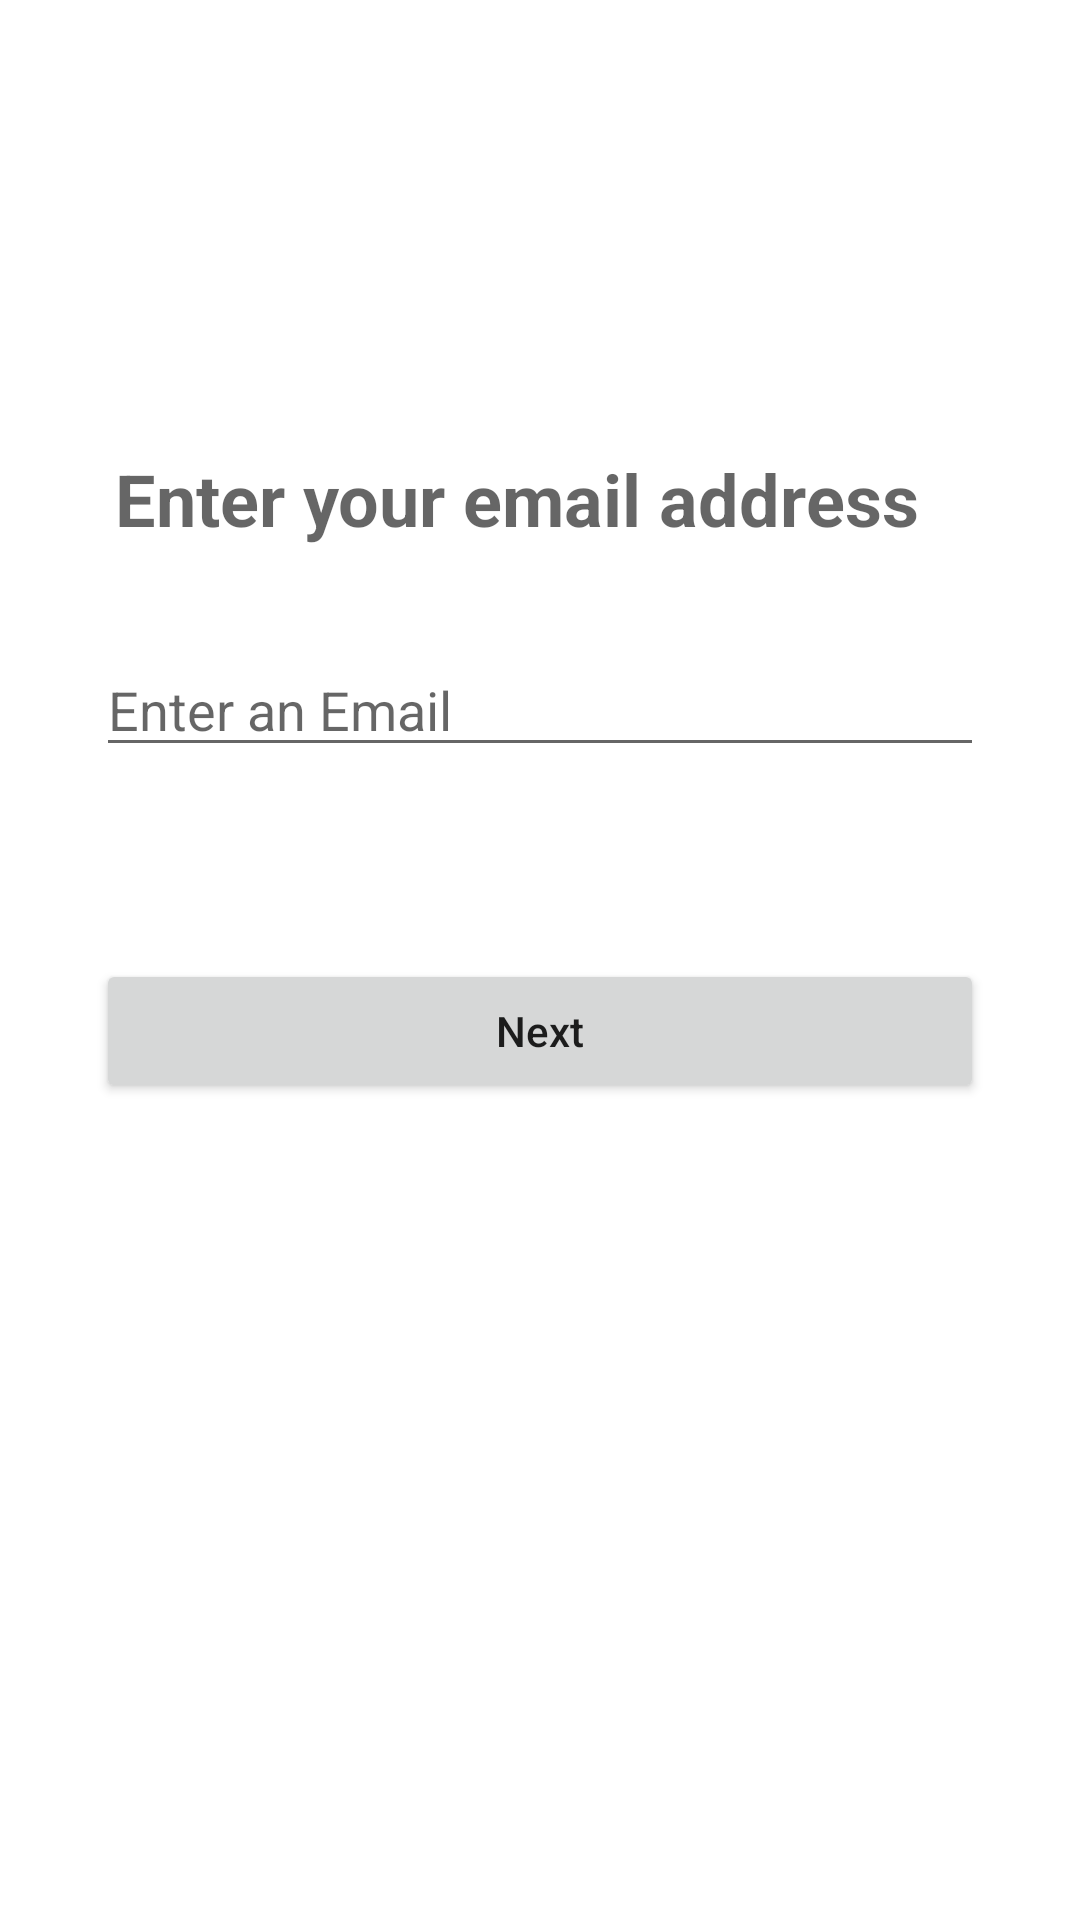

Reconstruct the res/layout file that produces this screen, plus the resources it refers to.
<!-- AndroidManifest.xml: application theme Theme.EmailLinkAuthRnD -->
<!-- res/layout/activity_main.xml -->
<?xml version="1.0" encoding="utf-8"?>
<androidx.constraintlayout.widget.ConstraintLayout xmlns:android="http://schemas.android.com/apk/res/android"
    xmlns:app="http://schemas.android.com/apk/res-auto"
    xmlns:tools="http://schemas.android.com/tools"
    android:layout_width="match_parent"
    android:layout_height="match_parent"
    android:background="@color/white"
    tools:context=".MainActivity">

    <TextView
        android:id="@+id/textView"
        android:layout_width="wrap_content"
        android:layout_height="wrap_content"
        android:layout_marginTop="150dp"
        android:ems="10"
        android:textStyle="bold"
        android:textSize="24sp"
        android:inputType="textPersonName"
        android:hint="Enter your email address"
        app:layout_constraintEnd_toEndOf="parent"
        app:layout_constraintStart_toStartOf="parent"
        app:layout_constraintTop_toTopOf="parent" />

    <EditText
        android:id="@+id/mail"
        android:layout_width="0dp"
        android:layout_height="wrap_content"
        android:layout_marginStart="32dp"
        android:layout_marginTop="32dp"
        android:layout_marginEnd="32dp"
        android:ems="10"
        android:hint="Enter an Email"
        android:inputType="textPersonName"
        app:layout_constraintEnd_toEndOf="parent"
        app:layout_constraintStart_toStartOf="parent"
        app:layout_constraintTop_toBottomOf="@+id/textView" />

    <Button
        android:id="@+id/btnNext"
        android:layout_width="0dp"
        android:layout_height="wrap_content"
        android:layout_marginStart="32dp"
        android:layout_marginTop="64dp"
        android:layout_marginEnd="32dp"
        android:text="Next"
        android:textAllCaps="false"
        app:layout_constraintEnd_toEndOf="parent"
        app:layout_constraintStart_toStartOf="parent"
        app:layout_constraintTop_toBottomOf="@+id/mail" />
</androidx.constraintlayout.widget.ConstraintLayout>
<!-- resources referenced by this layout -->
<resources>
  <style name="Theme.EmailLinkAuthRnD" parent="Theme.MaterialComponents.DayNight.DarkActionBar">
          
          <item name="colorPrimary">@color/purple_500</item>
          <item name="colorPrimaryVariant">@color/purple_700</item>
          <item name="colorOnPrimary">@color/white</item>
          
          <item name="colorSecondary">@color/teal_200</item>
          <item name="colorSecondaryVariant">@color/teal_700</item>
          <item name="colorOnSecondary">@color/black</item>
          
          <item name="android:statusBarColor" tools:targetApi="l">?attr/colorPrimaryVariant</item>
          
      </style>
  <!-- not gathered from this repository: default colours our renderer supplied (Android Studio template values) -->
  <color name="purple_500">#FF6200EE</color>
  <color name="purple_700">#FF3700B3</color>
  <color name="teal_200">#FF03DAC5</color>
  <color name="teal_700">#FF018786</color>
  <color name="black">#FF000000</color>
  <color name="white">#FFFFFFFF</color>
</resources>
